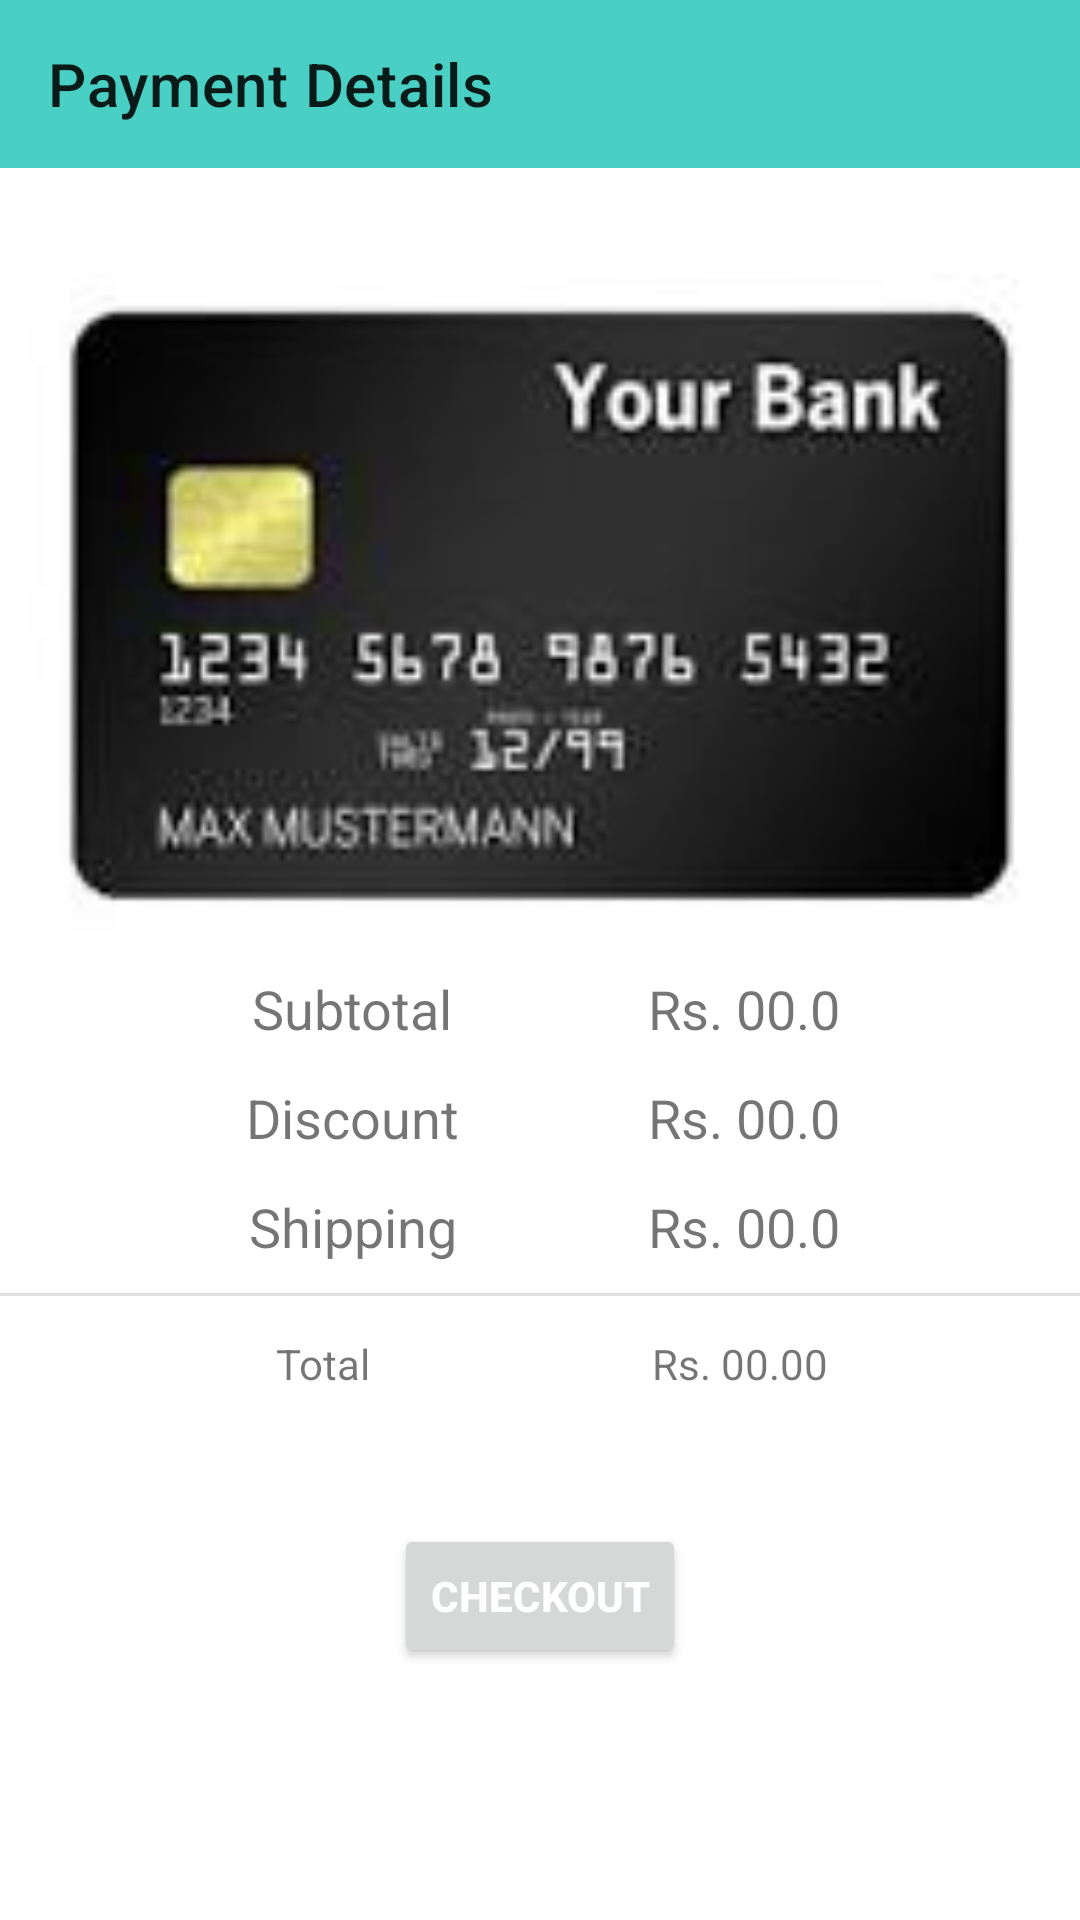

Reconstruct the res/layout file that produces this screen, plus the resources it refers to.
<!-- AndroidManifest.xml: application theme Theme.FireEcommerceApp -->
<!-- res/layout/activity_payment.xml -->
<?xml version="1.0" encoding="utf-8"?>
<androidx.constraintlayout.widget.ConstraintLayout xmlns:android="http://schemas.android.com/apk/res/android"
    xmlns:app="http://schemas.android.com/apk/res-auto"
    xmlns:tools="http://schemas.android.com/tools"
    android:layout_width="match_parent"
    android:layout_height="match_parent"
    tools:context=".activity.PaymentActivity">

    <androidx.appcompat.widget.Toolbar
        android:id="@+id/payment_toolbar"
        android:layout_width="match_parent"
        android:layout_height="wrap_content"
        app:layout_constraintStart_toStartOf="parent"
        app:layout_constraintEnd_toEndOf="parent"
        app:layout_constraintTop_toTopOf="parent"
        app:title="Payment Details"
        android:minHeight="?attr/actionBarSize"
        android:background="@color/lightGreen"
        android:theme="?attr/actionBarTheme"
        />

    <ImageView
        android:id="@+id/img_card"
        android:layout_width="340dp"
        android:layout_height="244dp"
        android:layout_marginTop="24dp"
        app:layout_constraintEnd_toEndOf="parent"
        app:layout_constraintStart_toStartOf="parent"
        app:layout_constraintTop_toBottomOf="@+id/payment_toolbar"
        app:layout_constraintHorizontal_bias="0.434"
        android:src="@drawable/atm"/>

    <TextView
        android:id="@+id/txt_subtotal"
        android:layout_width="wrap_content"
        android:layout_height="wrap_content"
        android:layout_marginStart="84dp"
        android:text="Subtotal"
        android:textSize="18sp"
        app:layout_constraintStart_toStartOf="parent"
        app:layout_constraintTop_toBottomOf="@id/img_card"/>

    <TextView
        android:id="@+id/txt_discount"
        android:layout_width="wrap_content"
        android:layout_height="wrap_content"
        android:layout_marginTop="12dp"
        android:text="Discount"
        android:textSize="18sp"
        app:layout_constraintEnd_toEndOf="@id/txt_subtotal"
        app:layout_constraintStart_toStartOf="@id/txt_subtotal"
        app:layout_constraintTop_toBottomOf="@id/txt_subtotal"/>

    <TextView
        android:id="@+id/txt_shipping"
        android:layout_width="wrap_content"
        android:layout_height="wrap_content"
        android:layout_marginTop="12dp"
        android:text="Shipping"
        android:textSize="18sp"
        app:layout_constraintEnd_toEndOf="@id/txt_discount"
        app:layout_constraintStart_toStartOf="@id/txt_discount"
        app:layout_constraintTop_toBottomOf="@id/txt_discount"/>


    <TextView
        android:id="@+id/sub_total"
        android:layout_width="wrap_content"
        android:layout_height="wrap_content"
        android:layout_marginEnd="80dp"
        android:text="Rs. 00.0"
        android:textSize="18sp"
        app:layout_constraintEnd_toEndOf="parent"
        app:layout_constraintTop_toBottomOf="@id/img_card" />

    <TextView
        android:id="@+id/discount"
        android:layout_width="wrap_content"
        android:layout_height="wrap_content"
        android:layout_marginTop="12dp"
        android:text="Rs. 00.0"
        android:textSize="18sp"
        app:layout_constraintEnd_toEndOf="@id/sub_total"
        app:layout_constraintStart_toStartOf="@id/sub_total"
        app:layout_constraintTop_toBottomOf="@id/sub_total"/>

    <TextView
        android:id="@+id/shipping"
        android:layout_width="wrap_content"
        android:layout_height="wrap_content"
        android:layout_marginTop="12dp"
        android:text="Rs. 00.0"
        android:textSize="18sp"
        app:layout_constraintEnd_toEndOf="@id/discount"
        app:layout_constraintStart_toStartOf="@id/discount"
        app:layout_constraintTop_toBottomOf="@id/discount"/>


    <TextView
        android:id="@+id/txt_total"
        android:layout_width="wrap_content"
        android:layout_height="wrap_content"
        android:layout_marginStart="92dp"
        android:layout_marginTop="24dp"
        android:text="Total"
        app:layout_constraintStart_toStartOf="parent"
        app:layout_constraintTop_toBottomOf="@id/shipping" />

    <TextView
        android:id="@+id/total"
        android:layout_width="wrap_content"
        android:layout_height="wrap_content"
        android:layout_marginTop="24dp"
        android:layout_marginEnd="84dp"
        android:text="Rs. 00.00"
        app:layout_constraintEnd_toEndOf="parent"
        app:layout_constraintTop_toBottomOf="@id/shipping" />

    <Button
        android:id="@+id/payment_btn"
        android:layout_width="wrap_content"
        android:layout_height="wrap_content"
        android:layout_marginTop="44dp"
        android:text="Checkout"
        android:textStyle="bold"
        android:textColor="#ffffff"
        app:layout_constraintStart_toStartOf="parent"
        app:layout_constraintEnd_toEndOf="parent"
        app:layout_constraintTop_toBottomOf="@id/txt_total"
        android:gravity="center"/>

    <com.google.android.material.divider.MaterialDivider
        android:layout_width="match_parent"
        android:layout_height="wrap_content"
        app:layout_constraintStart_toStartOf="parent"
        app:layout_constraintEnd_toEndOf="parent"
        android:layout_marginTop="10dp"
        app:layout_constraintTop_toBottomOf="@+id/txt_shipping"/>



</androidx.constraintlayout.widget.ConstraintLayout>
<!-- resources referenced by this layout -->
<resources>
  <color name="lightGreen">#49CFC3</color>
  <!-- drawable atm: jpg bitmap (drawable, 3866 bytes) -->
  <style name="Theme.FireEcommerceApp" parent="Theme.MaterialComponents.DayNight.NoActionBar">
          
          <item name="colorPrimary">@color/lightGreen</item>
          <item name="colorPrimaryVariant">@color/pink</item>
          <item name="colorOnPrimary">@color/white</item>
  
          <item name="colorSecondary">#5DB8AF</item>
          <item name="colorSecondaryVariant">#128378</item>
          <item name="colorOnSecondary">@color/black</item>
  
          <item name="android:statusBarColor" tools:targetApi="l">?attr/colorPrimaryVariant</item>
  
      </style>
  <color name="pink">#E8437B</color>
  <color name="white">#FFFFFFFF</color>
  <color name="black">#FF000000</color>
</resources>
